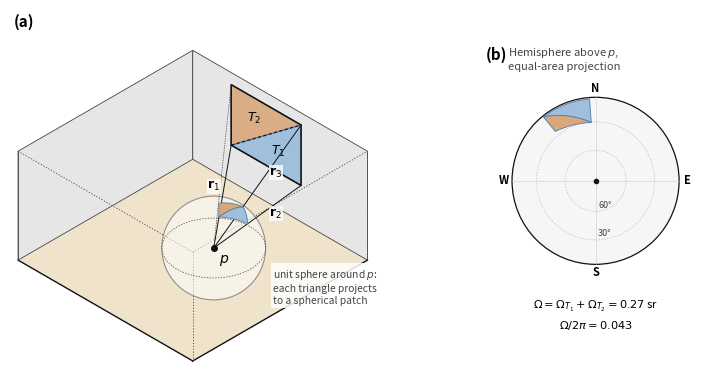

Source code (Python):
"""omegaflux.fig_solid_angle - Figure 4 of the paper: solid angle of a window seen from a sensor.

(a) the window split into two triangles projected onto the unit sphere (Eq. 2); (b) the same window in an
equal-area projection of the hemisphere, so the patch share of the disc equals Omega / 2 pi.
Usage:  python -m omegaflux.fig_solid_angle [--out figures/paper]
"""
import argparse
import os
import numpy as np
import matplotlib
matplotlib.use("Agg")

_ap = argparse.ArgumentParser(description=__doc__.splitlines()[0] if __doc__ else None)
_ap.add_argument("--out", default=os.path.join("figures", "paper"))
OUT = _ap.parse_args().out
os.makedirs(OUT, exist_ok=True)
import matplotlib.pyplot as plt
from matplotlib.patches import Polygon, Circle, PathPatch, FancyArrowPatch
from matplotlib.path import Path

C, S = np.cos(np.radians(30)), np.sin(np.radians(30))
FLOOR, WALL, GLASS, GLASS_E = "#efe3cc", "#8c8c8c", "#bcd3e6", "#5f86a8"
T1C, T2C = "#9fbfdc", "#d9a77a"          # triangle fills (blue / warm), print-safe
INK, GREY = "#111111", "#444444"
CUT = 0.22

def P(x, y, z=0.0):
    return np.array([(x + y) * C * 0.5, (y - x) * S * 0.5 + z * 0.5])

# ---------------- geometry (m) ----------------
W, D, H = 5.0, 5.0, 2.7
p = np.array([3.3, 2.3, 0.8])                        # sensor on the work plane
x0, x1, zs, zh = 1.1, 3.1, 0.9, 2.4                  # window on the north wall (y = D)
c1, c2, c3, c4 = (np.array([x0, D, zs]), np.array([x1, D, zs]),
                  np.array([x1, D, zh]), np.array([x0, D, zh]))
TRI1, TRI2 = (c1, c2, c3), (c1, c3, c4)

def omega_tri(a, b, c):
    r1, r2, r3 = a - p, b - p, c - p
    l1, l2, l3 = map(np.linalg.norm, (r1, r2, r3))
    num = np.dot(r1, np.cross(r2, r3))
    den = l1 * l2 * l3 + np.dot(r1, r2) * l3 + np.dot(r2, r3) * l1 + np.dot(r3, r1) * l2
    return abs(2 * np.arctan2(num, den))

O1, O2 = omega_tri(*TRI1), omega_tri(*TRI2)
OM = O1 + O2

def edge_samples(tri, n=60):
    pts = []
    for i in range(3):
        a, b = tri[i], tri[(i + 1) % 3]
        for t in np.linspace(0, 1, n, endpoint=False):
            pts.append(a + (b - a) * t)
    return np.array(pts)

fig = plt.figure(figsize=(7.48, 3.55))
axA = fig.add_axes([0.0, 0.0, 0.64, 1.0]); axA.set_aspect("equal"); axA.axis("off")
axB = fig.add_axes([0.66, 0.06, 0.33, 0.84]); axB.set_aspect("equal"); axB.axis("off")

# ---------------- (a) room view ----------------
ax = axA
floor = [(0, 0), (W, 0), (W, D), (0, D)]
ax.add_patch(Polygon([P(x, y) for x, y in floor], fc=FLOOR, ec="none", zorder=1))
# back walls (north, west) at full height, light
north = [P(0, D, 0), P(W, D, 0), P(W, D, H), P(0, D, H)]
west = [P(0, 0, 0), P(0, D, 0), P(0, D, H), P(0, 0, H)]
for poly in (west, north):
    ax.add_patch(Polygon(poly, fc="#e6e6e6", ec=GREY, lw=0.6, zorder=2))
# window triangles
ax.add_patch(Polygon([P(*v) for v in TRI1], fc=T1C, ec=GLASS_E, lw=1.0, zorder=3))
ax.add_patch(Polygon([P(*v) for v in TRI2], fc=T2C, ec=GLASS_E, lw=1.0, zorder=3, alpha=0.9))
ax.add_patch(Polygon([P(*v) for v in (c1, c2, c3, c4)], fc="none", ec=INK, lw=1.1, zorder=4))
ax.plot(*zip(P(*c1), P(*c3)), color=INK, lw=0.8, ls=(0, (3, 2)), zorder=4)
for tri, lab in ((TRI1, "$T_1$"), (TRI2, "$T_2$")):
    ax.text(*P(*np.mean(tri, axis=0)), lab, ha="center", va="center", fontsize=9, zorder=5)
# front edges of floor (open cut) and room outline
for a, b in [((0, 0), (W, 0)), ((W, 0), (W, D))]:
    ax.plot(*zip(P(*a), P(*b)), color=INK, lw=1.0, zorder=2)
for a, b in [((W, 0), (W, D)), ((0, 0), (W, 0))]:
    ax.plot(*zip(P(a[0], a[1], H), P(b[0], b[1], H)), color=GREY, lw=0.6, ls=(0, (1.5, 2)), zorder=2)
for x, y in [(W, 0), (W, D)]:
    ax.plot(*zip(P(x, y, 0), P(x, y, H)), color=GREY, lw=0.6, ls=(0, (1.5, 2)), zorder=2)
ax.plot(*zip(P(0, 0, 0), P(0, 0, H)), color=GREY, lw=0.6, zorder=2)

# unit sphere around p (drawn at radius R for legibility)
R = 1.05
rs = 0.5 * R / np.sqrt(2 / 3)
ctr = P(*p)
ax.add_patch(Circle(ctr, rs, fc="white", ec=GREY, lw=0.8, alpha=0.55, zorder=6))
th = np.linspace(0, 2 * np.pi, 200)
eq = np.array([P(*(p + R * np.array([np.cos(t), np.sin(t), 0]))) for t in th])
ax.plot(eq[:, 0], eq[:, 1], color=GREY, lw=0.5, ls=(0, (2, 2)), zorder=6)
# projected triangles on the sphere
for tri, col in ((TRI1, T1C), (TRI2, T2C)):
    e = edge_samples(tri)
    dirs = (e - p) / np.linalg.norm(e - p, axis=1)[:, None]
    pts = np.array([P(*(p + R * d)) for d in dirs])
    ax.add_patch(Polygon(pts, fc=col, ec=GLASS_E, lw=0.7, zorder=8))
# rays from p to the window corners
for v in (c1, c2, c3):
    ax.plot(*zip(ctr, P(*v)), color=INK, lw=0.7, zorder=7)
ax.plot(*zip(ctr, P(*c4)), color=GREY, lw=0.5, ls=(0, (2, 1.5)), zorder=7)
ax.plot(*ctr, "o", ms=4, color=INK, zorder=10)
ax.text(ctr[0] + 0.07, ctr[1] - 0.06, "$p$", fontsize=10, ha="left", va="top", zorder=10)
# r-vectors for T1
for v, lab, off in ((c1, "$\\mathbf{r}_1$", (-0.13, 0.0)), (c2, "$\\mathbf{r}_2$", (0.12, -0.04)),
                    (c3, "$\\mathbf{r}_3$", (0.12, 0.02))):
    m = P(*(p + (v - p) * 0.6))
    ax.text(m[0] + off[0], m[1] + off[1], lab, fontsize=9, ha="center", va="center", zorder=10,
            bbox=dict(fc="white", ec="none", pad=0.4, alpha=0.8))
# labels with leaders
def lab(xy_t, anchor, title, sub, ha):
    ax.plot([xy_t[0], anchor[0]], [xy_t[1], anchor[1]], color=GREY, lw=0.5, ls=(0, (1, 1.5)), zorder=11)
    ax.text(xy_t[0], xy_t[1] + 0.02, title, fontsize=8.6, ha=ha, va="bottom", color=INK)
    if sub:
        ax.text(xy_t[0], xy_t[1] - 0.02, sub, fontsize=7.2, ha=ha, va="top", color=GREY, linespacing=1.3)
ax.text(ctr[0] + rs * 1.15, ctr[1] - rs * 0.75, "unit sphere around $p$:\neach triangle projects\nto a spherical patch",
        fontsize=7.4, color=GREY, ha="left", va="center", linespacing=1.3, zorder=11,
        bbox=dict(fc="white", ec="none", pad=1.5, alpha=0.85))
ax.text(-0.05, 3.05, "(a)", fontsize=11, weight="bold", va="top")
ax.set_xlim(-0.1, 5.0); ax.set_ylim(-1.3, 3.1)

# ---------------- (b) view from the sensor: equal-area hemisphere ----------------
ax = axB
def fish(d):
    d = d / np.linalg.norm(d)
    theta = np.arccos(np.clip(d[2], -1, 1))
    az = np.arctan2(d[0], d[1])
    r = np.sqrt(2) * np.sin(theta / 2)
    return np.array([r * np.sin(az), r * np.cos(az)])
ax.add_patch(Circle((0, 0), 1.0, fc="#f6f6f6", ec=INK, lw=0.9))
for el in (30, 60):
    r = np.sqrt(2) * np.sin(np.radians(90 - el) / 2)
    ax.add_patch(Circle((0, 0), r, fc="none", ec="#bbbbbb", lw=0.5, ls=(0, (2, 2))))
    ax.text(0.03, -r + 0.02, f"{el}°", fontsize=6.5, color=GREY, va="bottom")
ax.plot([-1, 1], [0, 0], color="#cccccc", lw=0.4); ax.plot([0, 0], [-1, 1], color="#cccccc", lw=0.4)
for t, (x, y) in {"N": (0, 1.1), "E": (1.1, 0), "S": (0, -1.1), "W": (-1.1, 0)}.items():
    ax.text(x, y, t, ha="center", va="center", fontsize=8, weight="bold")
for tri, col in ((TRI1, T1C), (TRI2, T2C)):
    pts = np.array([fish(e - p) for e in edge_samples(tri)])
    ax.add_patch(Polygon(pts, fc=col, ec=GLASS_E, lw=0.7))
ax.plot(0, 0, "o", ms=3, color=INK)
ax.text(0, -1.42, f"$\\Omega = \\Omega_{{T_1}} + \\Omega_{{T_2}} = {OM:.2f}$ sr\n"
        f"$\\Omega / 2\\pi = {OM / (2 * np.pi):.3f}$",
        ha="center", va="top", fontsize=8.2, linespacing=1.5)
ax.text(-1.32, 1.6, "(b)", fontsize=11, weight="bold", va="top")
ax.text(-1.05, 1.6, "Hemisphere above $p$,\nequal-area projection", fontsize=8, va="top", color=GREY)
ax.set_xlim(-1.35, 1.3); ax.set_ylim(-1.95, 1.62)

for ext in ("png", "pdf"):
    fig.savefig(os.path.join(OUT, f"fig4_solid_angle.{ext}"), dpi=400, bbox_inches="tight", pad_inches=0.05)
print(f"Omega1={O1:.4f} Omega2={O2:.4f} total={OM:.4f}")
